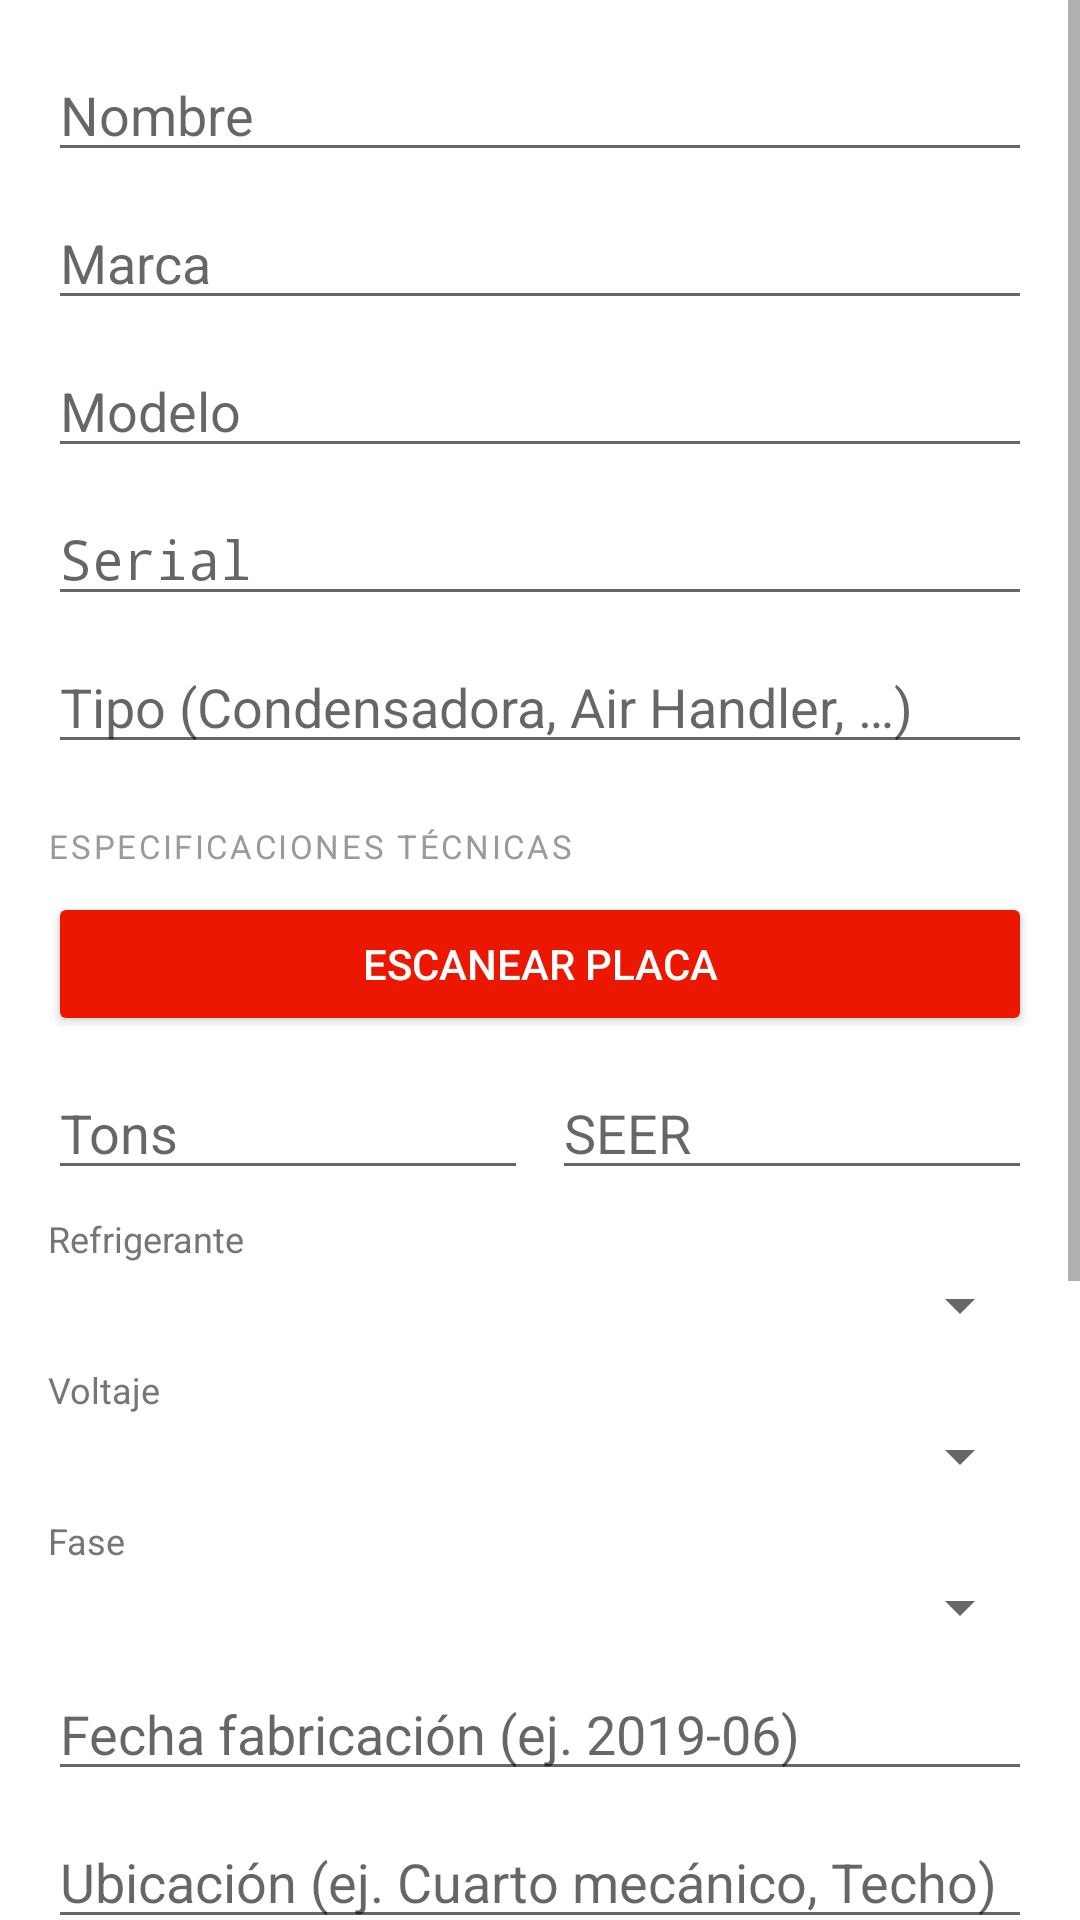

This screen was rendered from an Android layout file. Write that file and the resources it references.
<!-- AndroidManifest.xml: application theme Theme.LC -->
<!-- res/layout/dialog_equipment_form.xml -->
<?xml version="1.0" encoding="utf-8"?>
<ScrollView xmlns:android="http://schemas.android.com/apk/res/android"
    android:layout_width="match_parent"
    android:layout_height="wrap_content">

    <LinearLayout
        android:layout_width="match_parent"
        android:layout_height="wrap_content"
        android:orientation="vertical"
        android:padding="16dp">

        

        <EditText
            android:id="@+id/etEqNombre"
            android:layout_width="match_parent"
            android:layout_height="wrap_content"
            android:hint="Nombre"
            android:inputType="text"
            android:layout_marginBottom="8dp" />

        <EditText
            android:id="@+id/etEqMarca"
            android:layout_width="match_parent"
            android:layout_height="wrap_content"
            android:hint="Marca"
            android:inputType="text"
            android:layout_marginBottom="8dp" />

        <EditText
            android:id="@+id/etEqModelo"
            android:layout_width="match_parent"
            android:layout_height="wrap_content"
            android:hint="Modelo"
            android:inputType="text"
            android:layout_marginBottom="8dp" />

        <EditText
            android:id="@+id/etEqSerial"
            android:layout_width="match_parent"
            android:layout_height="wrap_content"
            android:hint="Serial"
            android:inputType="text"
            android:fontFamily="monospace"
            android:layout_marginBottom="8dp" />

        <EditText
            android:id="@+id/etEqTipo"
            android:layout_width="match_parent"
            android:layout_height="wrap_content"
            android:hint="Tipo (Condensadora, Air Handler, …)"
            android:inputType="text"
            android:layout_marginBottom="8dp" />

        

        <TextView
            android:layout_width="match_parent"
            android:layout_height="wrap_content"
            android:text="Especificaciones técnicas"
            android:textColor="#9A9A9A"
            android:textSize="11sp"
            android:textAllCaps="true"
            android:letterSpacing="0.08"
            android:layout_marginTop="12dp"
            android:layout_marginBottom="8dp" />

        
        <Button
            android:id="@+id/btnScanNameplate"
            android:layout_width="match_parent"
            android:layout_height="wrap_content"
            android:text="Escanear placa"
            android:textColor="#FFFFFF"
            android:backgroundTint="#EB1700"
            android:layout_marginBottom="10dp" />

        
        <LinearLayout
            android:layout_width="match_parent"
            android:layout_height="wrap_content"
            android:orientation="horizontal"
            android:layout_marginBottom="8dp">

            <EditText
                android:id="@+id/etEqTons"
                android:layout_width="0dp"
                android:layout_height="wrap_content"
                android:layout_weight="1"
                android:hint="Tons"
                android:inputType="numberDecimal"
                android:layout_marginEnd="8dp" />

            <EditText
                android:id="@+id/etEqSeer"
                android:layout_width="0dp"
                android:layout_height="wrap_content"
                android:layout_weight="1"
                android:hint="SEER"
                android:inputType="numberDecimal" />
        </LinearLayout>

        
        <TextView
            android:layout_width="match_parent"
            android:layout_height="wrap_content"
            android:text="Refrigerante"
            android:textColor="#767676"
            android:textSize="12sp"
            android:layout_marginBottom="2dp" />

        <Spinner
            android:id="@+id/spinnerRefrigerante"
            android:layout_width="match_parent"
            android:layout_height="wrap_content"
            android:layout_marginBottom="8dp" />

        
        <TextView
            android:layout_width="match_parent"
            android:layout_height="wrap_content"
            android:text="Voltaje"
            android:textColor="#767676"
            android:textSize="12sp"
            android:layout_marginBottom="2dp" />

        <Spinner
            android:id="@+id/spinnerVoltaje"
            android:layout_width="match_parent"
            android:layout_height="wrap_content"
            android:layout_marginBottom="8dp" />

        
        <TextView
            android:layout_width="match_parent"
            android:layout_height="wrap_content"
            android:text="Fase"
            android:textColor="#767676"
            android:textSize="12sp"
            android:layout_marginBottom="2dp" />

        <Spinner
            android:id="@+id/spinnerFase"
            android:layout_width="match_parent"
            android:layout_height="wrap_content"
            android:layout_marginBottom="8dp" />

        
        <EditText
            android:id="@+id/etEqManufactureDate"
            android:layout_width="match_parent"
            android:layout_height="wrap_content"
            android:hint="Fecha fabricación (ej. 2019-06)"
            android:inputType="text"
            android:layout_marginBottom="8dp" />

        <EditText
            android:id="@+id/etEqUbicacion"
            android:layout_width="match_parent"
            android:layout_height="wrap_content"
            android:hint="Ubicación (ej. Cuarto mecánico, Techo)"
            android:inputType="text"
            android:layout_marginBottom="8dp" />

        
        <CheckBox
            android:id="@+id/cbEqHeatPump"
            android:layout_width="match_parent"
            android:layout_height="wrap_content"
            android:text="Heat Pump"
            android:textColor="#191919"
            android:textSize="14sp"
            android:layout_marginBottom="12dp" />

        

        <TextView
            android:layout_width="match_parent"
            android:layout_height="wrap_content"
            android:text="Topología del sistema"
            android:textColor="#9A9A9A"
            android:textSize="11sp"
            android:textAllCaps="true"
            android:letterSpacing="0.08"
            android:layout_marginBottom="10dp" />

        
        <TextView
            android:layout_width="match_parent"
            android:layout_height="wrap_content"
            android:text="Rol del equipo"
            android:textColor="#767676"
            android:textSize="12sp"
            android:layout_marginBottom="2dp" />

        <Spinner
            android:id="@+id/spinnerSystemRole"
            android:layout_width="match_parent"
            android:layout_height="wrap_content"
            android:layout_marginBottom="8dp" />

        
        <TextView
            android:layout_width="match_parent"
            android:layout_height="wrap_content"
            android:text="Estado del ciclo de vida"
            android:textColor="#767676"
            android:textSize="12sp"
            android:layout_marginBottom="2dp" />

        <Spinner
            android:id="@+id/spinnerLifecycle"
            android:layout_width="match_parent"
            android:layout_height="wrap_content"
            android:layout_marginBottom="12dp" />

        
        <LinearLayout
            android:id="@+id/rowScanStatus"
            android:layout_width="match_parent"
            android:layout_height="wrap_content"
            android:orientation="horizontal"
            android:gravity="center_vertical"
            android:layout_marginBottom="12dp">

            <TextView
                android:layout_width="0dp"
                android:layout_height="wrap_content"
                android:layout_weight="1"
                android:text="Origen de datos"
                android:textColor="#767676"
                android:textSize="12sp" />

            <TextView
                android:id="@+id/tvScanStatus"
                android:layout_width="wrap_content"
                android:layout_height="wrap_content"
                android:text="MANUAL"
                android:textColor="#767676"
                android:textSize="11sp"
                android:paddingStart="8dp"
                android:paddingEnd="8dp"
                android:paddingTop="3dp"
                android:paddingBottom="3dp"
                android:background="@drawable/bg_chip_unselected" />
        </LinearLayout>

        

        <TextView
            android:layout_width="match_parent"
            android:layout_height="wrap_content"
            android:text="Notas"
            android:textColor="#9A9A9A"
            android:textSize="11sp"
            android:textAllCaps="true"
            android:letterSpacing="0.08"
            android:layout_marginBottom="6dp" />

        <EditText
            android:id="@+id/etEqNotas"
            android:layout_width="match_parent"
            android:layout_height="wrap_content"
            android:hint="Notas técnicas opcionales"
            android:inputType="textMultiLine"
            android:minLines="2" />

    </LinearLayout>
</ScrollView>
<!-- resources referenced by this layout -->
<resources>
  <!-- drawable bg_chip_unselected (drawable) -->
  <?xml version="1.0" encoding="utf-8"?>
  <shape xmlns:android="http://schemas.android.com/apk/res/android"
      android:shape="rectangle">
      <solid android:color="@color/lc_surface" />
      <stroke android:width="1dp" android:color="@color/lc_border" />
      <corners android:radius="12dp" />
  </shape>
  <style name="Theme.LC" parent="Theme.AppCompat.Light.NoActionBar">
          <item name="colorPrimary">@color/lc_primary</item>
          <item name="colorPrimaryDark">@color/lc_bg</item>
          <item name="colorAccent">@color/lc_primary</item>
          <item name="android:windowBackground">@color/lc_bg</item>
          <item name="android:statusBarColor">@color/lc_bg</item>
          <item name="android:windowLightStatusBar">true</item>
      </style>
  <color name="lc_surface">#F7F7F7</color>
  <color name="lc_border">#E4E4E4</color>
  <color name="lc_primary">#EB1700</color>
  <color name="lc_bg">#FFFFFF</color>
</resources>
